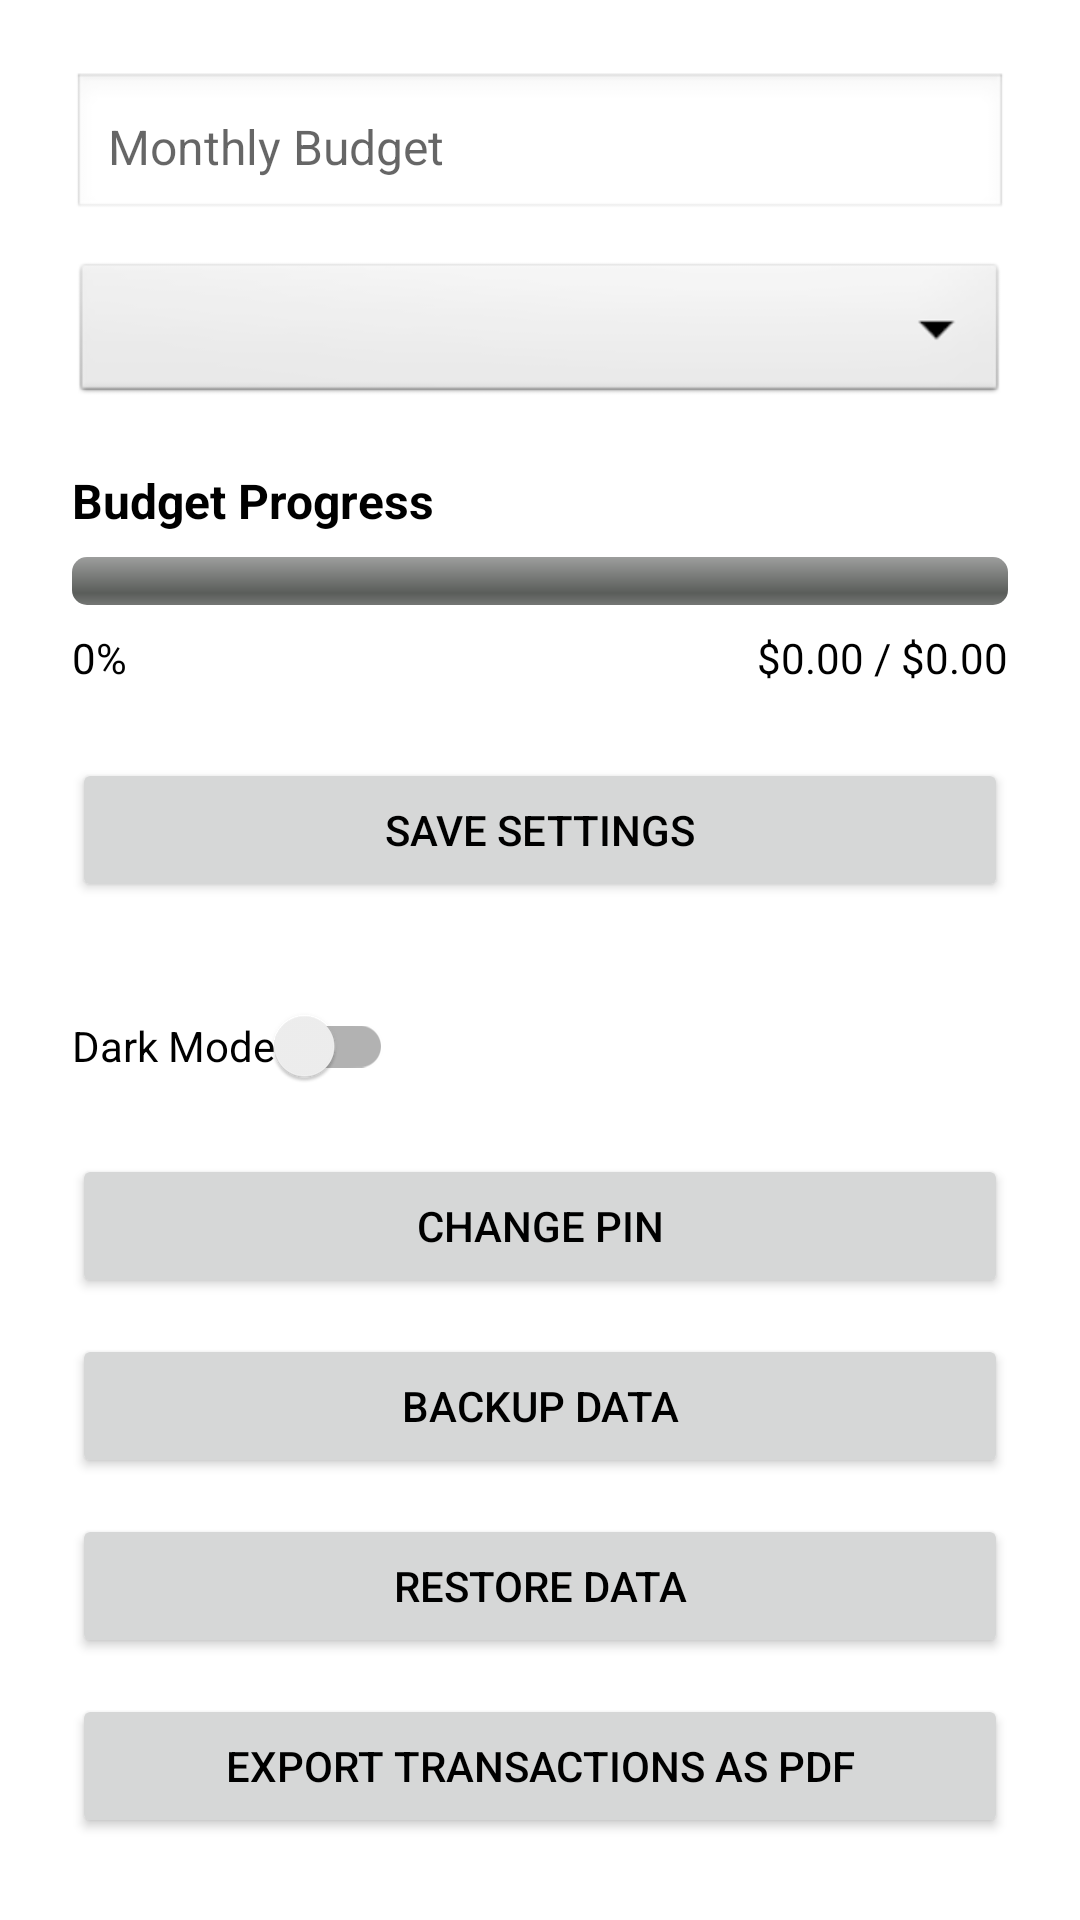

Reconstruct the res/layout file that produces this screen, plus the resources it refers to.
<!-- AndroidManifest.xml: application theme Theme.BalanZ -->
<!-- res/layout/fragment_settings.xml -->
<?xml version="1.0" encoding="utf-8"?>
<layout xmlns:android="http://schemas.android.com/apk/res/android"
    xmlns:app="http://schemas.android.com/apk/res-auto">

    <androidx.constraintlayout.widget.ConstraintLayout
        android:layout_width="match_parent"
        android:layout_height="match_parent"
        android:padding="24dp"
        android:background="@android:color/white">

        
        <androidx.constraintlayout.widget.Guideline
            android:id="@+id/guidelineStart"
            android:layout_width="wrap_content"
            android:layout_height="wrap_content"
            android:orientation="vertical"
            app:layout_constraintGuide_begin="8dp" />

        
        <EditText
            android:id="@+id/editBudget"
            android:layout_width="0dp"
            android:layout_height="50dp"
            android:background="@android:drawable/edit_text"
            android:hint="@string/monthly_budget"
            android:padding="12dp"
            android:inputType="numberDecimal"
            android:textSize="16sp"
            app:layout_constraintTop_toTopOf="parent"
            app:layout_constraintStart_toStartOf="parent"
            app:layout_constraintEnd_toEndOf="parent" />

        
        <Spinner
            android:id="@+id/spinnerCurrency"
            android:layout_width="0dp"
            android:layout_height="50dp"
            android:layout_marginTop="12dp"
            android:background="@android:drawable/btn_dropdown"
            app:layout_constraintTop_toBottomOf="@id/editBudget"
            app:layout_constraintStart_toStartOf="parent"
            app:layout_constraintEnd_toEndOf="parent" />

        
        <TextView
            android:id="@+id/text_budget_progress_label"
            android:layout_width="wrap_content"
            android:layout_height="wrap_content"
            android:text="@string/budget_progress_"
            android:textStyle="bold"
            android:textSize="16sp"
            android:layout_marginTop="20dp"
            app:layout_constraintTop_toBottomOf="@id/spinnerCurrency"
            app:layout_constraintStart_toStartOf="parent" />

        
        <ProgressBar
            android:id="@+id/progressBudget"
            style="?android:attr/progressBarStyleHorizontal"
            android:layout_width="0dp"
            android:layout_height="16dp"
            android:max="100"
            android:progress="0"
            android:layout_marginTop="8dp"
            android:progressDrawable="@android:drawable/progress_horizontal"
            app:layout_constraintTop_toBottomOf="@id/text_budget_progress_label"
            app:layout_constraintStart_toStartOf="parent"
            app:layout_constraintEnd_toEndOf="parent" />

        
        <TextView
            android:id="@+id/textBudgetProgress"
            android:layout_width="wrap_content"
            android:layout_height="wrap_content"
            android:text="@string/_0_"
            android:textSize="14sp"
            android:layout_marginTop="8dp"
            app:layout_constraintTop_toBottomOf="@id/progressBudget"
            app:layout_constraintStart_toStartOf="parent" />

        
        <TextView
            android:id="@+id/textBudgetDetails"
            android:layout_width="wrap_content"
            android:layout_height="wrap_content"
            android:text="@string/_0_00_0_00_"
            android:textSize="14sp"
            android:layout_marginTop="8dp"
            app:layout_constraintTop_toBottomOf="@id/progressBudget"
            app:layout_constraintEnd_toEndOf="parent" />

        
        <Button
            android:id="@+id/buttonSaveSettings"
            android:layout_width="0dp"
            android:layout_height="wrap_content"
            android:layout_marginTop="24dp"
            android:text="@string/save_settings"
            app:layout_constraintTop_toBottomOf="@id/textBudgetProgress"
            app:layout_constraintStart_toStartOf="parent"
            app:layout_constraintEnd_toEndOf="parent" />

        
        <androidx.appcompat.widget.SwitchCompat
            android:id="@+id/switchTheme"
            android:layout_width="wrap_content"
            android:layout_height="wrap_content"
            android:text="@string/dark_mode"
            android:layout_marginTop="24dp"
            app:layout_constraintTop_toBottomOf="@id/buttonSaveSettings"
            app:layout_constraintStart_toStartOf="parent" />

        
        <Button
            android:id="@+id/buttonChangePin"
            android:layout_width="0dp"
            android:layout_height="wrap_content"
            android:layout_marginTop="12dp"
            android:text="@string/change_pin"
            app:layout_constraintTop_toBottomOf="@id/switchTheme"
            app:layout_constraintStart_toStartOf="parent"
            app:layout_constraintEnd_toEndOf="parent" />

        
        <Button
            android:id="@+id/buttonBackup"
            android:layout_width="0dp"
            android:layout_height="wrap_content"
            android:layout_marginTop="12dp"
            android:text="@string/backup_data"
            app:layout_constraintTop_toBottomOf="@id/buttonChangePin"
            app:layout_constraintStart_toStartOf="parent"
            app:layout_constraintEnd_toEndOf="parent" />

        
        <Button
            android:id="@+id/buttonRestore"
            android:layout_width="0dp"
            android:layout_height="wrap_content"
            android:layout_marginTop="12dp"
            android:text="@string/restore_data"
            app:layout_constraintTop_toBottomOf="@id/buttonBackup"
            app:layout_constraintStart_toStartOf="parent"
            app:layout_constraintEnd_toEndOf="parent" />

        
        <Button
            android:id="@+id/buttonExportPdf"
            android:layout_width="0dp"
            android:layout_height="wrap_content"
            android:layout_marginTop="12dp"
            android:text="@string/export_transactions_as_pdf"
            app:layout_constraintTop_toBottomOf="@id/buttonRestore"
            app:layout_constraintStart_toStartOf="parent"
            app:layout_constraintEnd_toEndOf="parent" />

    </androidx.constraintlayout.widget.ConstraintLayout>
</layout>
<!-- resources referenced by this layout -->
<resources>
  <string name="_0_">0%</string>
  <string name="_0_00_0_00_">$0.00 / $0.00</string>
  <string name="backup_data">Backup Data</string>
  <string name="budget_progress_">Budget Progress</string>
  <string name="change_pin">Change PIN</string>
  <string name="dark_mode">Dark Mode</string>
  <string name="export_transactions_as_pdf">Export Transactions as PDF</string>
  <string name="monthly_budget">Monthly Budget</string>
  <string name="restore_data">Restore Data</string>
  <string name="save_settings">Save Settings</string>
  <style name="Theme.BalanZ" parent="Theme.MaterialComponents.DayNight.DarkActionBar">
          
          <item name="colorPrimary">@color/purple_500</item>
          <item name="colorPrimaryVariant">@color/purple_700</item>
          <item name="colorOnPrimary">@color/white</item>
          
          <item name="colorSecondary">@color/teal_200</item>
          <item name="colorSecondaryVariant">@color/teal_700</item>
          <item name="colorOnSecondary">@color/black</item>
          
          <item name="android:textColor">@android:color/black</item>
      </style>
  <!-- not gathered from this repository: default colours our renderer supplied (Android Studio template values) -->
  <color name="purple_500">#FF6200EE</color>
  <color name="purple_700">#FF3700B3</color>
  <color name="teal_200">#FF03DAC5</color>
  <color name="teal_700">#FF018786</color>
  <color name="black">#FF000000</color>
  <color name="white">#FFFFFFFF</color>
</resources>
